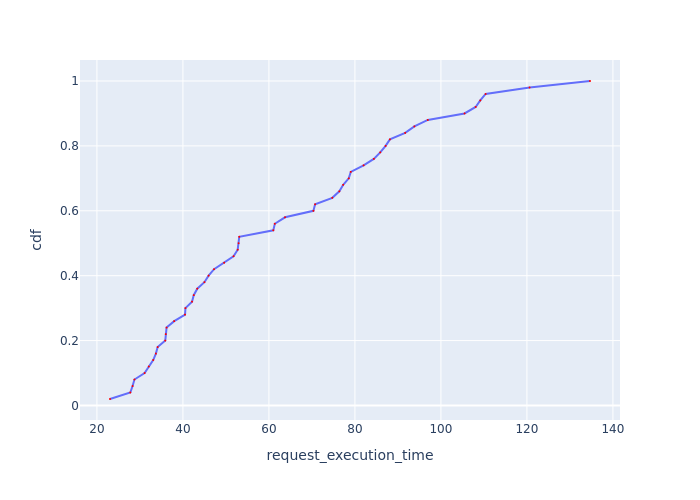

The file beside this chart, header and first rows:
Request Id, request_execution_time, cdf
0_17, 23.04, 0.02
0_41, 27.77, 0.04
0_18, 28.29, 0.06
0_34, 28.73, 0.08
0_38, 31.09, 0.1
0_23, 32.07, 0.12
0_29, 33.09, 0.14
0_35, 33.71, 0.16
0_27, 34.12, 0.18
0_2, 35.9, 0.2
0_16, 36, 0.22
0_24, 36.2, 0.24
0_21, 37.97, 0.26
0_0, 40.49, 0.28
0_6, 40.58, 0.3
0_4, 42.12, 0.32
0_42, 42.51, 0.34
0_25, 43.34, 0.36
0_22, 45, 0.38
0_11, 45.97, 0.4
0_49, 47.24, 0.42
0_13, 49.58, 0.44
0_32, 51.77, 0.46
0_14, 52.74, 0.48
0_28, 52.96, 0.5
0_33, 53.1, 0.52
0_31, 61.02, 0.54
0_47, 61.37, 0.56
0_46, 63.75, 0.58
0_5, 70.35, 0.6
0_37, 70.74, 0.62
0_20, 74.74, 0.64
0_12, 76.38, 0.66
0_40, 77.27, 0.68
0_26, 78.57, 0.7
0_44, 79.04, 0.72
0_9, 82.02, 0.74
0_3, 84.4, 0.76
0_15, 85.88, 0.78
0_8, 87.14, 0.8
0_48, 88.14, 0.82
0_45, 91.69, 0.84
0_19, 93.83, 0.86
0_1, 96.95, 0.88
0_39, 105.5, 0.9
0_10, 108.1, 0.92
0_43, 109.2, 0.94
0_30, 110.4, 0.96
0_36, 120.6, 0.98
0_7, 134.7, 1.0
